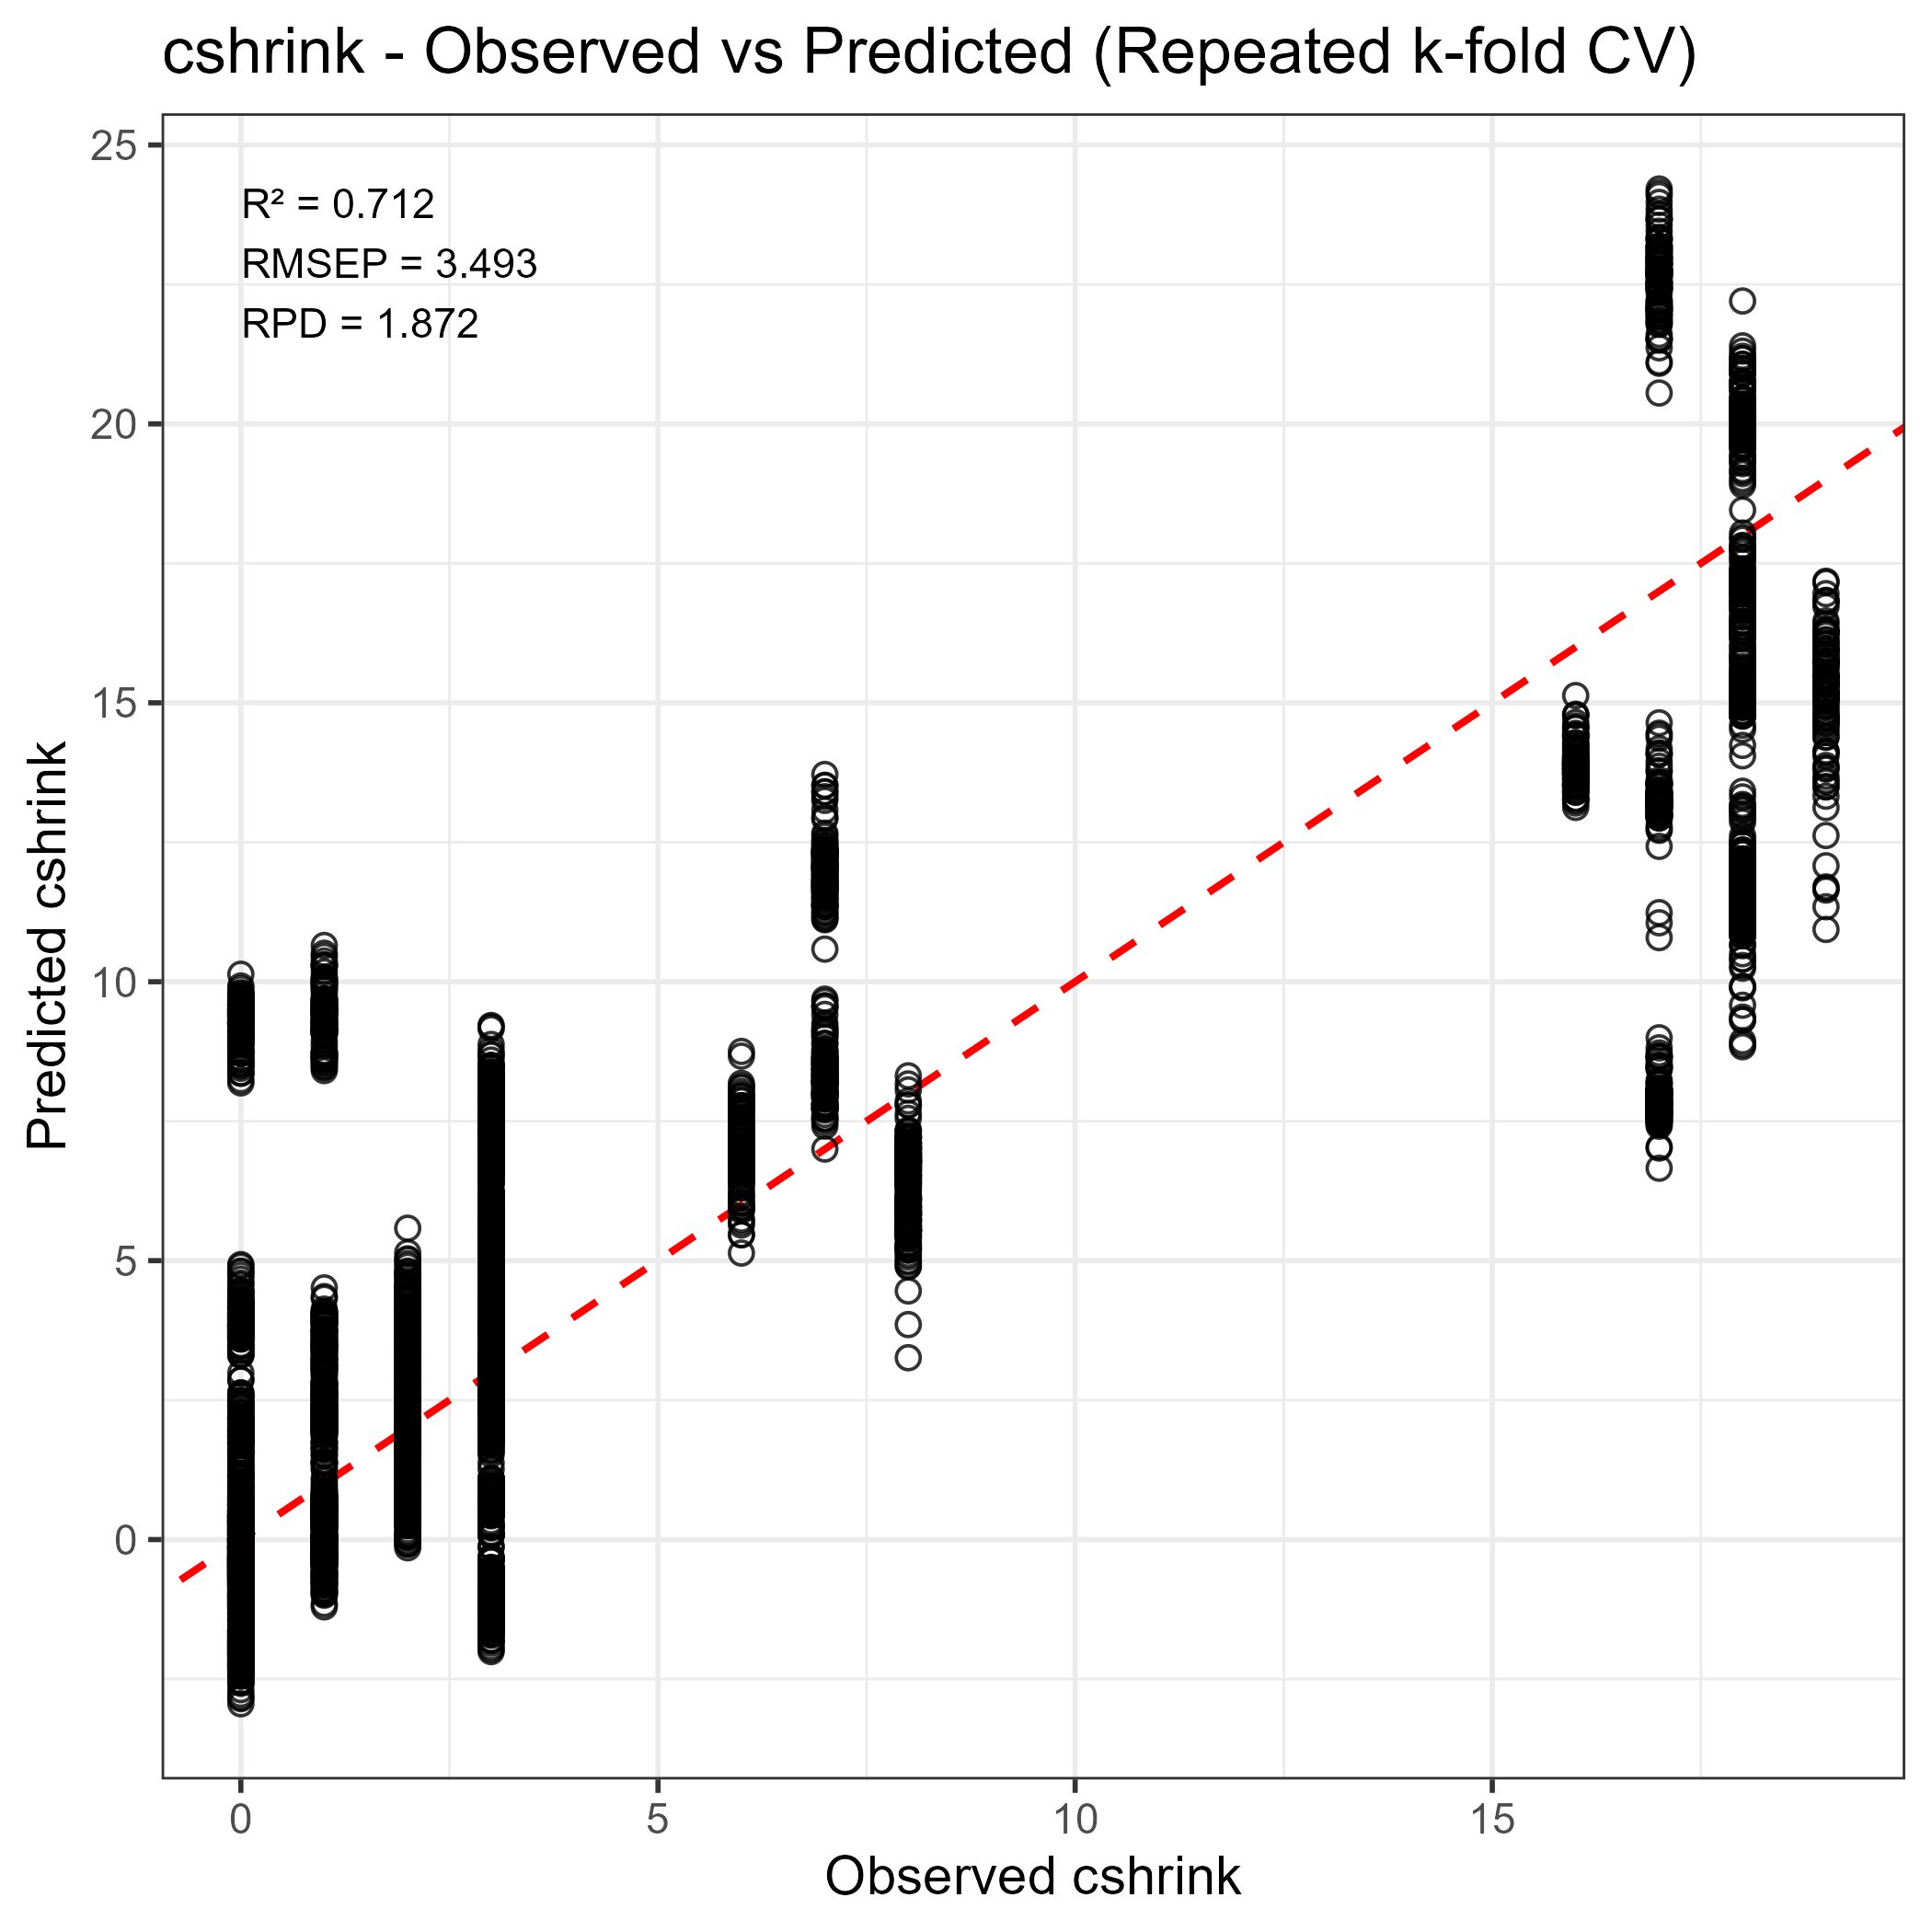

Source data for this figure (header and first rows):
Observed, Predicted
0, -1.439
8, 5.824
3, 7.449
0, -0.5394
3, 2.49
18, 15.09
3, 1.862
1, 3.393
2, 2.469
18, 10.24
3, 5.206
1, 3.542
3, 7.668
18, 14.84
8, 6.166
8, 5.562
3, -1.174
3, -0.8602
0, -0.9185
3, 2.929
2, -0.08178
8, 7.791
2, 2.552
3, 2.955
18, 11.24
17, 13.09
3, 5.266
18, 11.96
3, 7.097
3, 3.201
17, 7.04
18, 11.61
16, 13.49
0, -0.04806
3, 0.6954
3, 0.6122
18, 11.57
3, 3.046
3, 7.123
18, 11.48
18, 16.95
1, 2.64
3, 3.69
3, 2.682
3, 2.845
19, 14.11
1, 9.25
0, 0.3083
17, 22.78
18, 17.32
3, 7.344
3, 4.076
3, 7.256
17, 22.43
3, -1.261
3, -1.714
3, 3.28
1, 2.819
17, 23.85
18, 16.46
... 5,240 more rows
